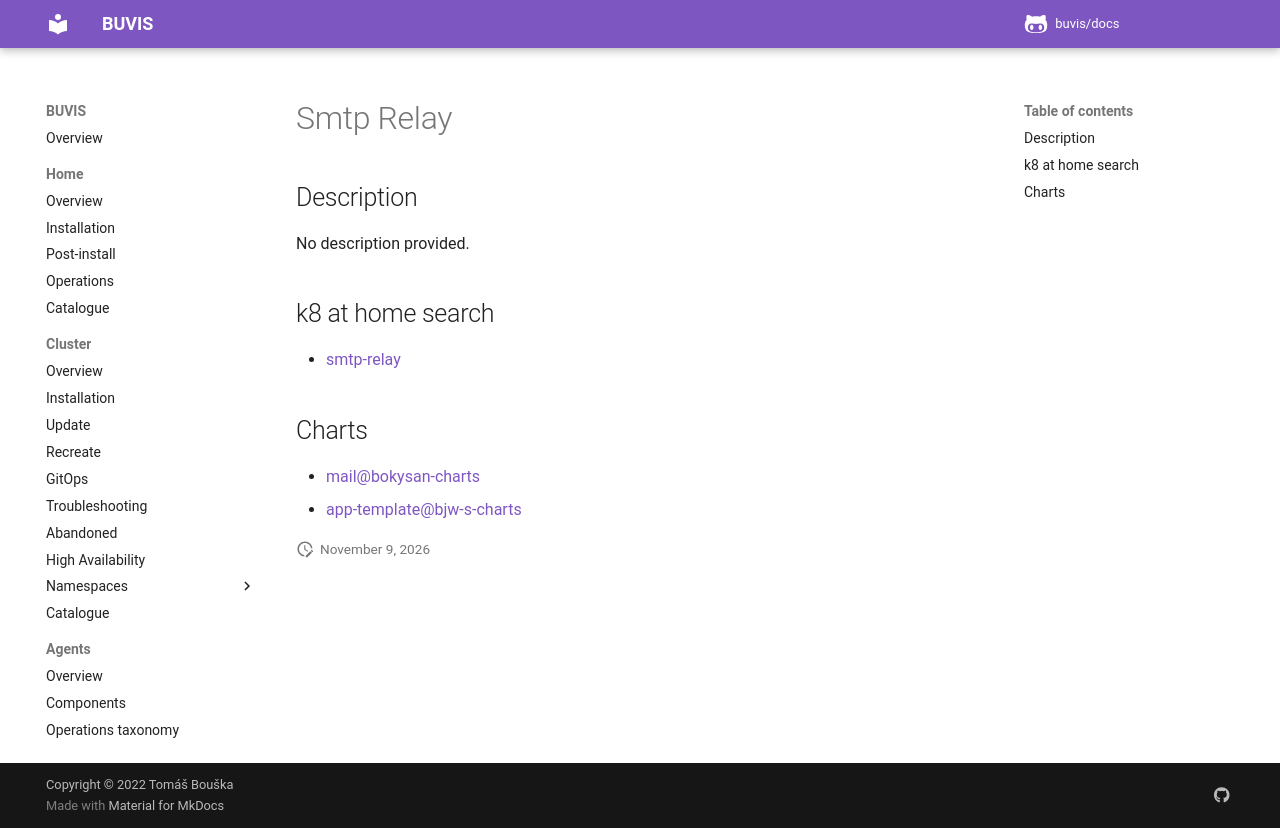

repository: buvis/docs · page: cluster/catalogue/smtp-relay/index.html · generator: mkdocs

# Smtp Relay

## Description

No description provided.

## k8 at home search

- [smtp-relay](https://nanne.dev/k8s-at-home-search/#/smtp-relay)

## Charts

- [mail@bokysan-charts](https://bokysan.github.io/docker-postfix/)
- [app-template@bjw-s-charts](https://bjw-s.github.io/helm-charts/)
